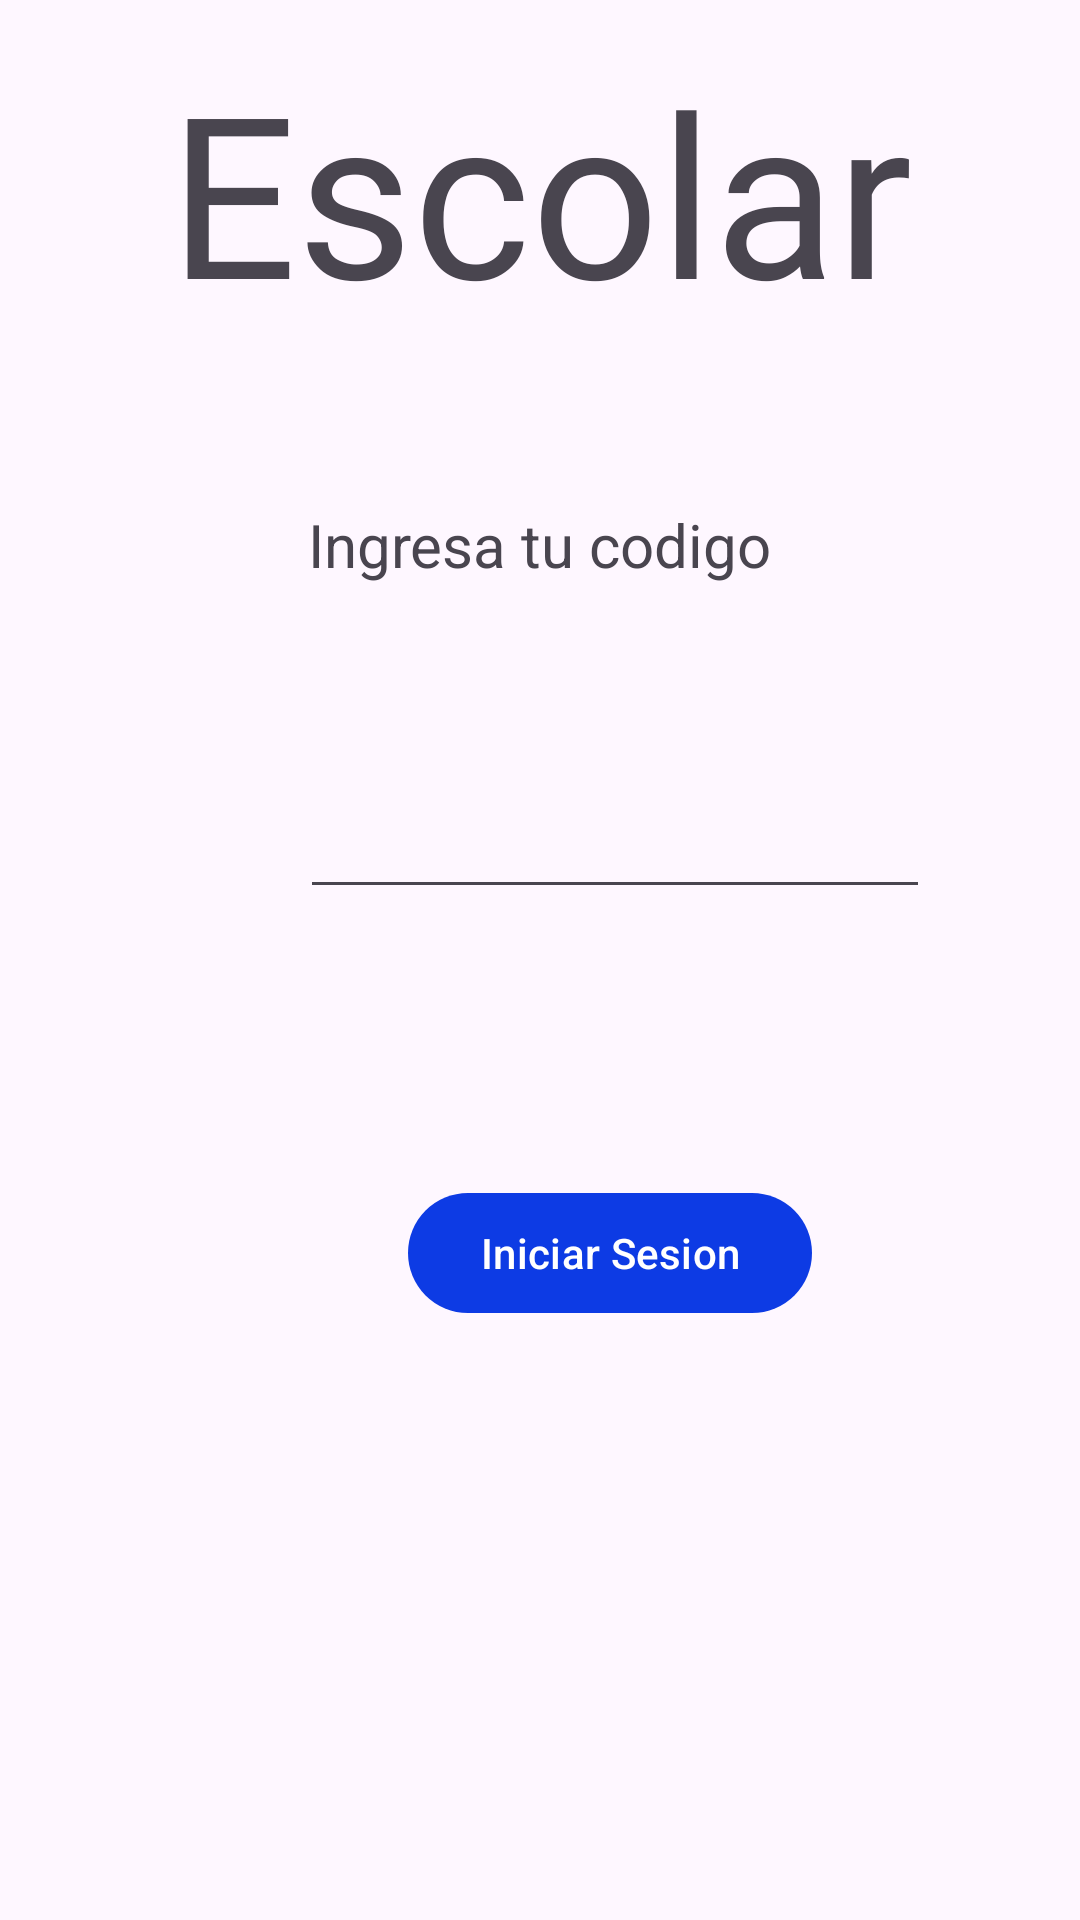

The Android layout XML behind this screen, and the referenced resources:
<!-- AndroidManifest.xml: activity theme Base.Theme.Proyecto -->
<!-- res/layout/activity_main.xml -->
<?xml version="1.0" encoding="utf-8"?>
<androidx.constraintlayout.widget.ConstraintLayout xmlns:android="http://schemas.android.com/apk/res/android"
    xmlns:app="http://schemas.android.com/apk/res-auto"
    xmlns:tools="http://schemas.android.com/tools"
    android:layout_width="match_parent"
    android:layout_height="match_parent"
    tools:context=".MainActivity">

    <TextView
        android:id="@+id/textView"
        android:layout_width="wrap_content"
        android:layout_height="wrap_content"
        android:fontFamily="@font/be_vietnam_thin"
        android:text="Escolar"
        android:textSize="75dp"
        app:layout_constraintBottom_toBottomOf="parent"
        app:layout_constraintEnd_toEndOf="parent"
        app:layout_constraintStart_toStartOf="parent"
        app:layout_constraintTop_toTopOf="parent"
        app:layout_constraintVertical_bias="0.025" />

    <EditText
        android:id="@+id/editTextTextPassword"
        android:layout_width="wrap_content"
        android:layout_height="wrap_content"
        android:layout_marginStart="100dp"
        android:layout_marginTop="248dp"
        android:ems="10"

        android:inputType="textPassword"
        app:layout_constraintStart_toStartOf="parent"
        app:layout_constraintTop_toTopOf="@+id/textView" />

    <Button
        android:id="@+id/btnLog"
        android:layout_width="wrap_content"
        android:layout_height="wrap_content"
        android:layout_marginStart="136dp"
        android:layout_marginTop="132dp"
        android:text="Iniciar Sesion"
        app:layout_constraintStart_toStartOf="parent"
        app:layout_constraintTop_toTopOf="@+id/editTextTextPassword" />

    <TextView
        android:id="@+id/textView2"
        android:layout_width="wrap_content"
        android:layout_height="wrap_content"
        android:text="Ingresa tu codigo"
        android:textSize="20dp"
        app:layout_constraintBottom_toTopOf="@+id/editTextTextPassword"
        app:layout_constraintEnd_toEndOf="parent"
        app:layout_constraintStart_toStartOf="parent"
        app:layout_constraintTop_toBottomOf="@+id/textView"
        app:layout_constraintVertical_bias="0.45" />

</androidx.constraintlayout.widget.ConstraintLayout>
<!-- resources referenced by this layout -->
<resources>
  <style name="Base.Theme.Proyecto" parent="Theme.Material3.DayNight.NoActionBar">
          
          <item name="colorPrimary"> @color/azul</item>
          
      </style>
  <color name="azul">#0D3BE4</color>
</resources>
